Run: headless pygame with SDL's dummy video driver; simulated clock (each Clock.tick advances the game by its frame time, no real sleeping); random seed 0; keys injected as events and as key.get_pressed() state; no mouse input.
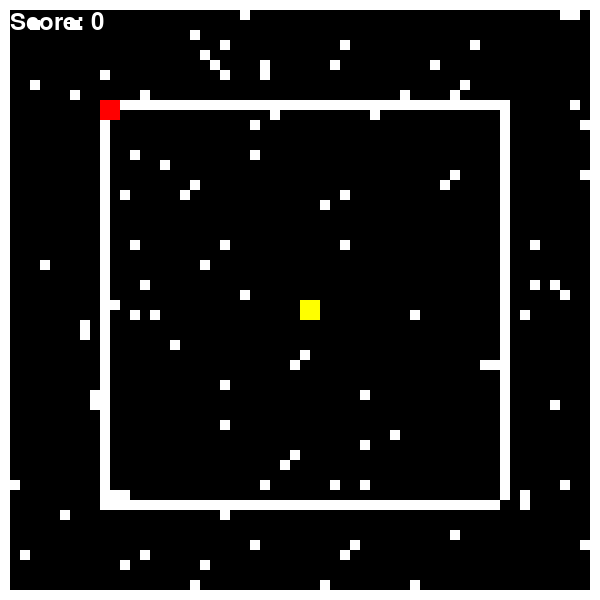
Frame 1 of 4 · flips 1–60 · no input
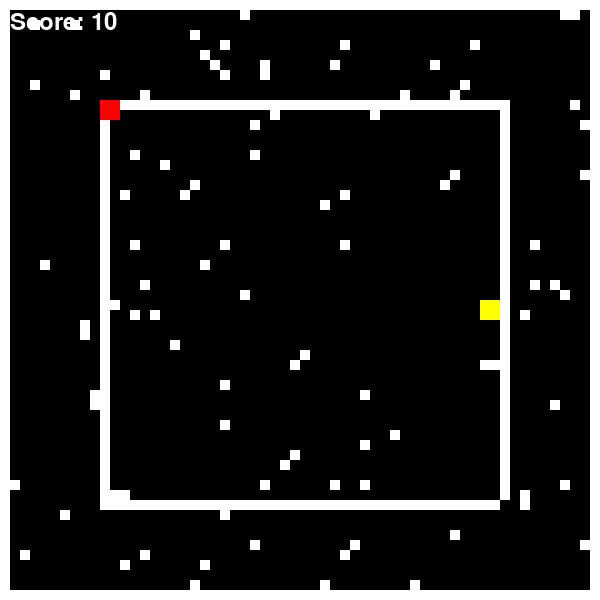
Frame 2 of 4 · flips 61–180 · tapped SPACE, RETURN · held RIGHT (→), D
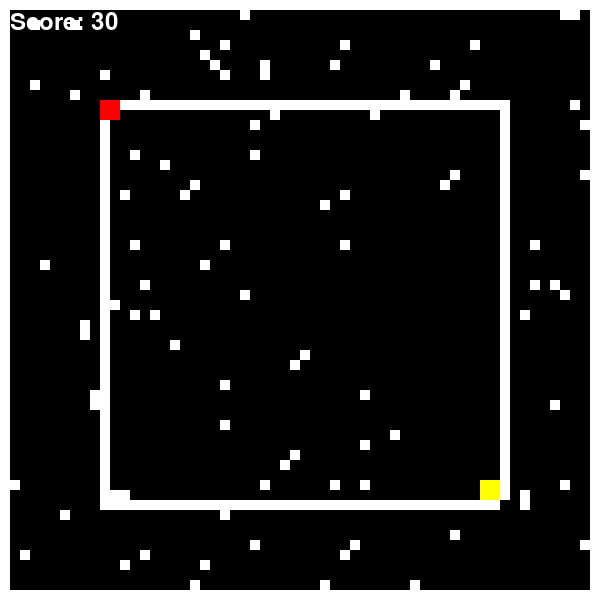
Frame 3 of 4 · flips 181–300 · held DOWN (↓), S
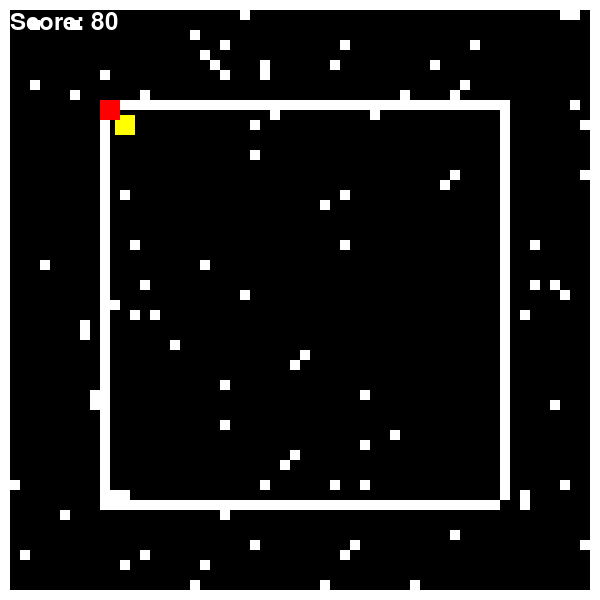
Frame 4 of 4 · flips 301–420 · held LEFT (←), A, UP (↑), W

The pygame program that drew these frames:

import pygame
import random

# Initialize Pygame
pygame.init()

# Screen dimensions
WIDTH, HEIGHT = 600, 600
screen = pygame.display.set_mode((WIDTH, HEIGHT))
pygame.display.set_caption("Simple Pac-Man")

# Colors
BLACK = (0, 0, 0)
YELLOW = (255, 255, 0)
WHITE = (255, 255, 255)
RED = (255, 0, 0)

# Game objects
pacman = pygame.Rect(300, 300, 20, 20)
ghost = pygame.Rect(100, 100, 20, 20)

# Score
score = 0

# Pellets
pellets = []
for i in range(100):
    x = random.randint(0, WIDTH - 10) // 10 * 10
    y = random.randint(0, HEIGHT - 10) // 10 * 10
    pellets.append(pygame.Rect(x, y, 10, 10))

# Maze walls
walls = [
    pygame.Rect(0, 0, WIDTH, 10),  # Top wall
    pygame.Rect(0, 0, 10, HEIGHT),  # Left wall
    pygame.Rect(WIDTH - 10, 0, 10, HEIGHT),  # Right wall
    pygame.Rect(0, HEIGHT - 10, WIDTH, 10),  # Bottom wall
    pygame.Rect(100, 100, 400, 10),  # Horizontal middle wall
    pygame.Rect(100, 500, 400, 10),  # Horizontal middle wall
    pygame.Rect(100, 100, 10, 400),  # Vertical middle wall
    pygame.Rect(500, 100, 10, 400),  # Vertical middle wall
]

# Ghost movement flag
ghost_moving = False

# Game loop
clock = pygame.time.Clock()
running = True

while running:
    for event in pygame.event.get():
        if event.type == pygame.QUIT:
            running = False

    # Movement keys for Pac-Man
    keys = pygame.key.get_pressed()
    new_x, new_y = pacman.x, pacman.y

    if keys[pygame.K_LEFT]:
        new_x -= 5
    if keys[pygame.K_RIGHT]:
        new_x += 5
    if keys[pygame.K_UP]:
        new_y -= 5
    if keys[pygame.K_DOWN]:
        new_y += 5

    # Check for wall collision for Pac-Man
    new_pacman = pygame.Rect(new_x, new_y, pacman.width, pacman.height)
    if not any(new_pacman.colliderect(wall) for wall in walls):
        pacman.x, pacman.y = new_x, new_y

    # Eating pellets
    for pellet in pellets[:]:
        if pacman.colliderect(pellet):
            pellets.remove(pellet)
            score += 10

    # Ghost movement logic
    if score >= 100:
        ghost_moving = True

    if ghost_moving:
        # Move ghost towards Pac-Man
        if ghost.x < pacman.x:
            ghost.x += 2
        elif ghost.x > pacman.x:
            ghost.x -= 2

        if ghost.y < pacman.y:
            ghost.y += 2
        elif ghost.y > pacman.y:
            ghost.y -= 2

    # Check for ghost collision
    if pacman.colliderect(ghost):
        print(f"Game Over! Your score: {score}")
        running = False

    # Drawing
    screen.fill(BLACK)
    for wall in walls:
        pygame.draw.rect(screen, WHITE, wall)
    for pellet in pellets:
        pygame.draw.rect(screen, WHITE, pellet)
    pygame.draw.rect(screen, YELLOW, pacman)
    pygame.draw.rect(screen, RED, ghost)

    # Display score
    font = pygame.font.Font(None, 36)
    text = font.render(f"Score: {score}", True, WHITE)
    screen.blit(text, (10, 10))

    pygame.display.flip()
    clock.tick(60)

pygame.quit()
